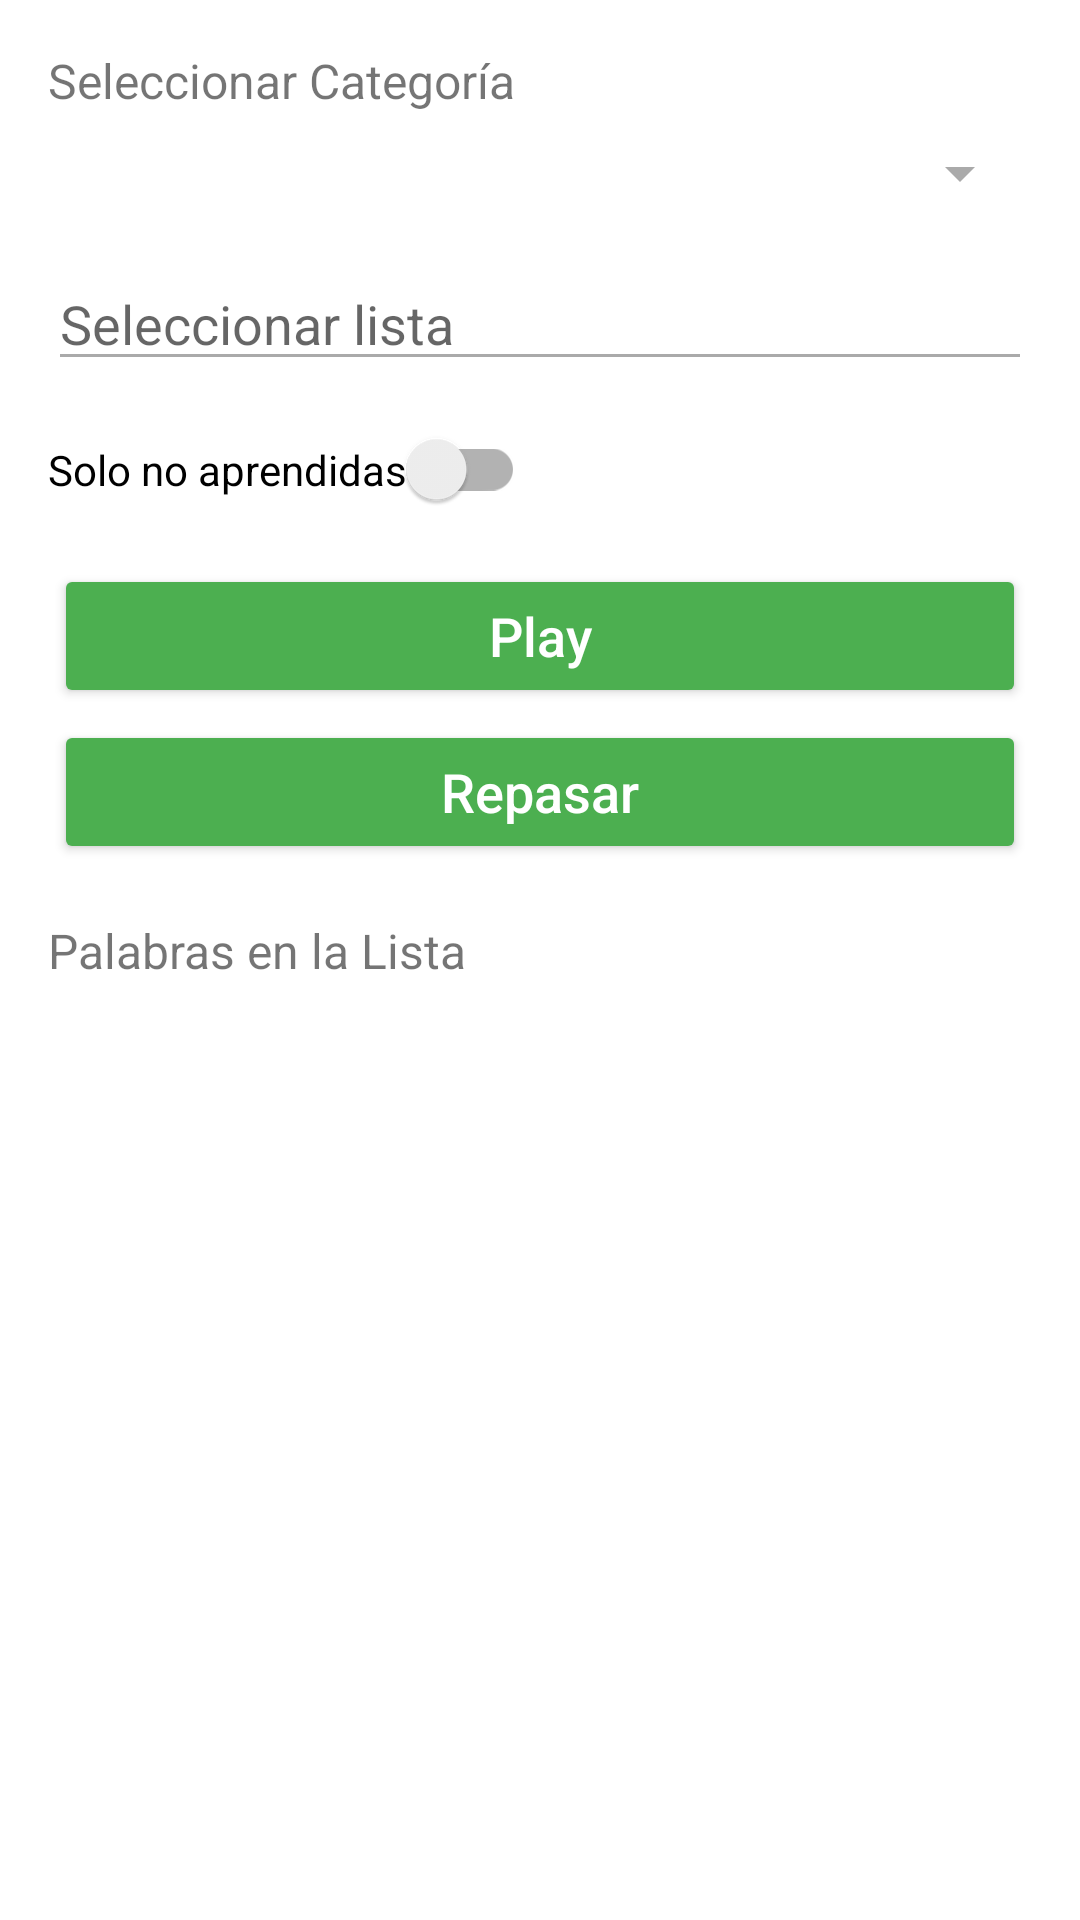

The Android layout XML behind this screen, and the referenced resources:
<!-- AndroidManifest.xml: application theme AppTheme -->
<!-- res/layout/activity_practice_list.xml -->
<?xml version="1.0" encoding="utf-8"?>
<androidx.coordinatorlayout.widget.CoordinatorLayout xmlns:android="http://schemas.android.com/apk/res/android"
    xmlns:app="http://schemas.android.com/apk/res-auto"
    xmlns:tools="http://schemas.android.com/tools"
    android:layout_width="match_parent"
    android:layout_height="match_parent"
    android:fitsSystemWindows="true"
    tools:context=".PracticeMyListActivity">

    <LinearLayout
        android:layout_width="match_parent"
        android:layout_height="match_parent"
        android:orientation="vertical"
        android:padding="16dp">

        
        <TextView
            android:layout_width="match_parent"
            android:layout_height="wrap_content"
            android:text="Seleccionar Categoría"
            android:textSize="16sp"
            android:paddingBottom="8dp" />

        <Spinner
            android:id="@+id/categorySpinnerPractice"
            android:layout_width="match_parent"
            android:layout_height="wrap_content"
            android:layout_marginBottom="16dp" />

        
        <AutoCompleteTextView
            android:id="@+id/autoCompleteCustomListPractice"
            android:layout_width="match_parent"
            android:layout_height="wrap_content"
            android:hint="Seleccionar lista"
            android:inputType="text"
            android:completionHint="Buscar listas"
            android:layout_marginBottom="16dp" />

        
        <androidx.appcompat.widget.SwitchCompat
            android:id="@+id/switchCompatLearned"
            android:layout_width="wrap_content"
            android:layout_height="wrap_content"
            android:text="Solo no aprendidas"
            android:layout_marginBottom="16dp" />

        <Button
            android:id="@+id/buttonPlayListPractice"
            android:layout_width="match_parent"
            android:layout_height="wrap_content"
            android:layout_margin="2dp"
            android:alpha="1"
            android:backgroundTint="@color/green_background"
            android:elevation="4dp"
            android:padding="4dp"
            android:text="Play"
            android:textAllCaps="false"
            android:textColor="@android:color/white"
            android:textSize="18sp" />

        <Button
            android:id="@+id/btnReviewCustomLearnedWords"
            android:layout_width="match_parent"
            android:layout_height="wrap_content"
            android:layout_margin="2dp"
            android:alpha="1"
            android:backgroundTint="@color/green_background"
            android:elevation="4dp"
            android:padding="4dp"
            android:text="Repasar"
            android:textAllCaps="false"
            android:textColor="@android:color/white"
            android:textSize="18sp" />

        
        <TextView
            android:id="@+id/textViewWordPairsPractice"
            android:layout_width="match_parent"
            android:layout_height="wrap_content"
            android:text="Palabras en la Lista"
            android:textSize="16sp"
            android:paddingTop="16dp"
            android:paddingBottom="8dp" />

        <androidx.recyclerview.widget.RecyclerView
            android:id="@+id/recyclerViewWordPairsPractice"
            android:layout_width="match_parent"
            android:layout_height="wrap_content" />

    </LinearLayout>

</androidx.coordinatorlayout.widget.CoordinatorLayout>
<!-- resources referenced by this layout -->
<resources>
  <color name="green_background">#4CAF50</color>
  <style name="AppTheme" parent="Theme.AppCompat.Light.NoActionBar">
          
          <item name="colorPrimary">@color/colorPrimary</item>
          
          <item name="colorPrimaryDark">@color/colorPrimaryDark</item>
          
          <item name="colorAccent">@color/colorAccent</item>
          
          <item name="windowActionBar">false</item>
          
          <item name="android:windowBackground">@android:color/white</item>
          <item name="android:textColorPrimary">@android:color/black</item>
          <item name="android:textColorSecondary">@android:color/darker_gray</item>
      </style>
  <color name="colorPrimary">#6200EE</color>
  <color name="colorPrimaryDark">#3700B3</color>
  <color name="colorAccent">#03DAC5</color>
</resources>
